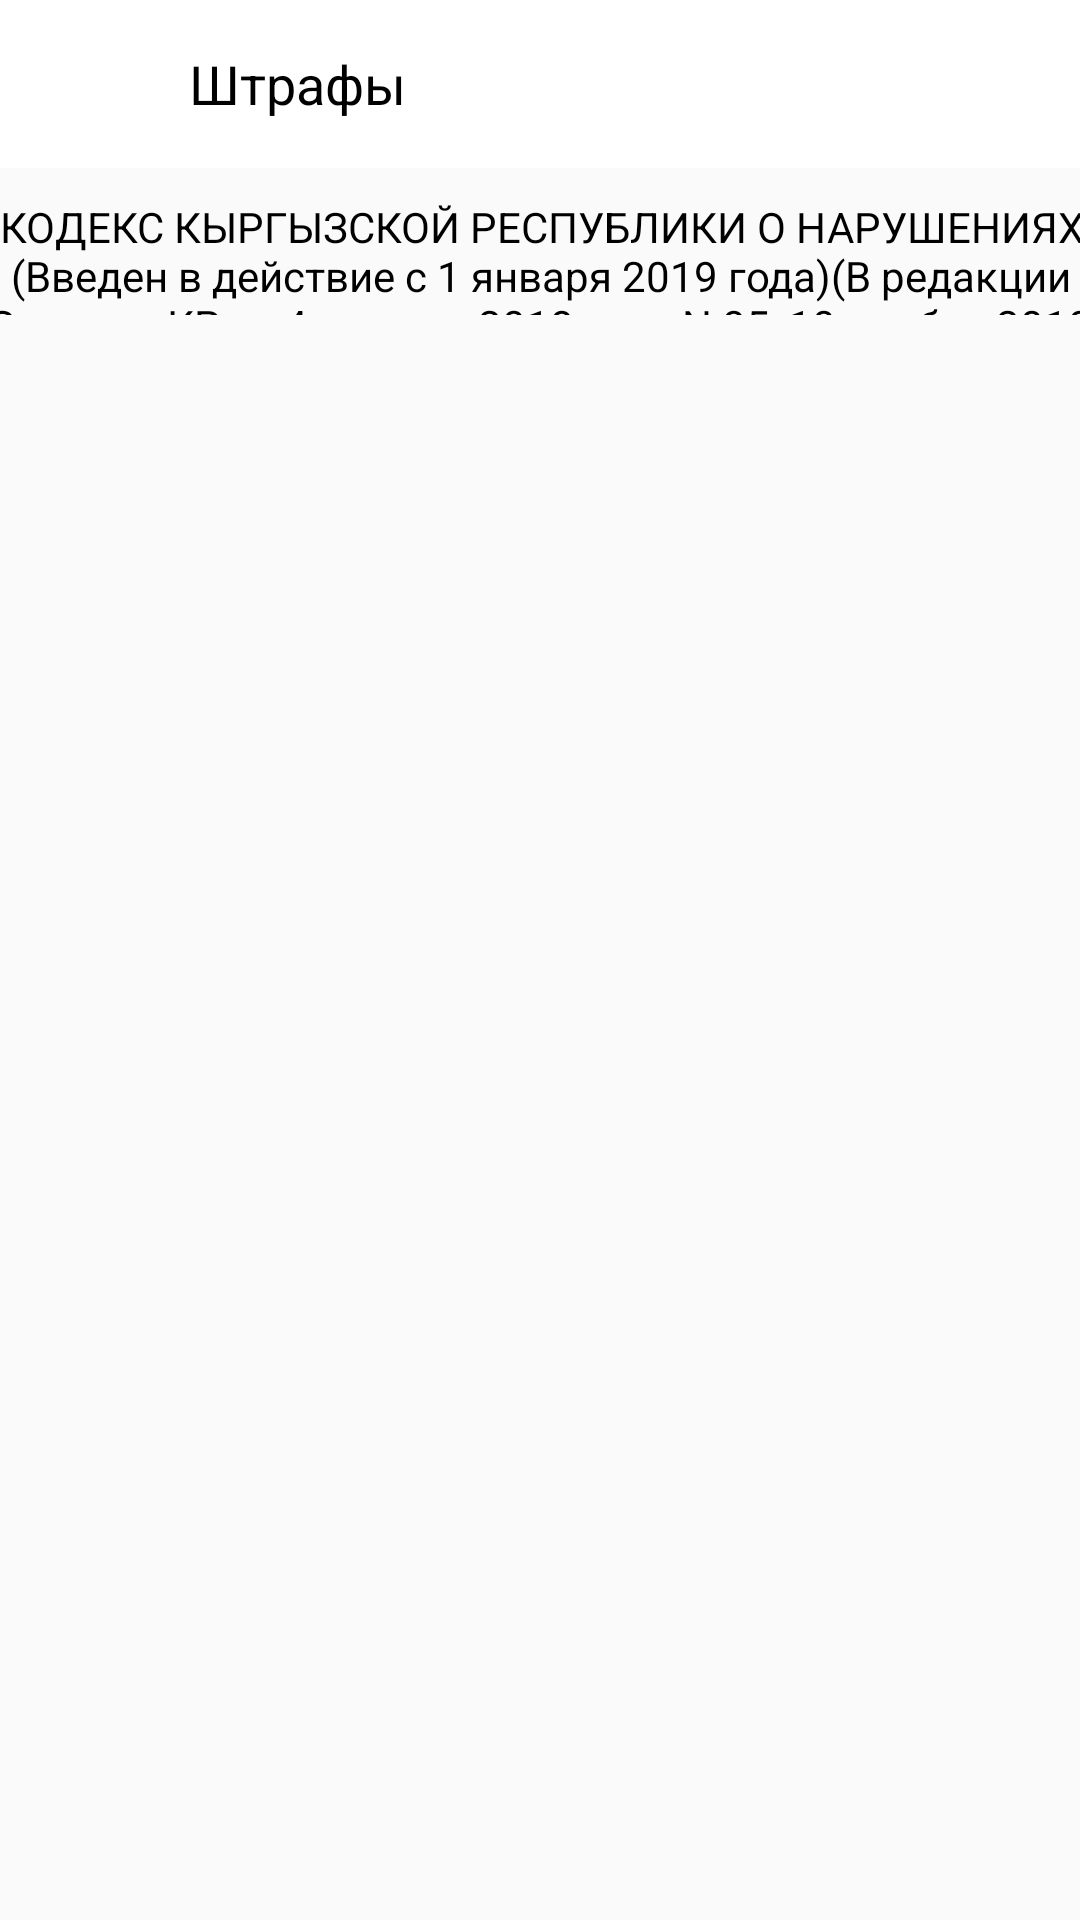

Produce the Android XML layout that renders to this screen, including the resource entries it uses.
<!-- AndroidManifest.xml: application theme AppTheme -->
<!-- res/layout/activity_shtraf.xml -->
<?xml version="1.0" encoding="utf-8"?>
<androidx.constraintlayout.widget.ConstraintLayout
    xmlns:android="http://schemas.android.com/apk/res/android"
    xmlns:app="http://schemas.android.com/apk/res-auto"
    xmlns:tools="http://schemas.android.com/tools"
    android:layout_width="match_parent"
    android:layout_height="match_parent"
    android:orientation="horizontal"
    tools:context=".shtraf.ShtrafActivity">


    <com.google.android.material.appbar.AppBarLayout
        android:id="@+id/app_bar_layout"
        android:layout_width="match_parent"
        android:layout_height="wrap_content"
        android:background="@color/white"
        app:layout_constraintTop_toTopOf="parent">

        <androidx.appcompat.widget.Toolbar
            android:id="@+id/toolbar"
            app:titleTextColor="#fff"
            app:title="Face"
            android:layout_width="match_parent"
            android:layout_height="wrap_content">

            <TextView
                android:id="@+id/toolbar_title"
                android:layout_width="wrap_content"
                android:layout_height="wrap_content"
                android:gravity="center"
                android:singleLine="true"
                android:text="@string/shtrafy"
                android:textColor="@color/black"
                android:textSize="18sp"
                android:textStyle="normal" />


        </androidx.appcompat.widget.Toolbar>

    </com.google.android.material.appbar.AppBarLayout>

    <TextView
        android:id="@+id/obnof"
        android:layout_width="373dp"
        android:layout_height="39dp"
        android:layout_marginTop="10dp"
        android:gravity="center_horizontal"
        android:orientation="horizontal"
        android:textColor="@color/black"
        android:textStyle="normal"
        android:textSize="14sp"
        android:text="@string/statya"
        app:layout_constraintLeft_toLeftOf="parent"
        app:layout_constraintRight_toRightOf="parent"
        app:layout_constraintTop_toBottomOf="@id/app_bar_layout" />

    <androidx.recyclerview.widget.RecyclerView
        android:id="@+id/recycler_view_shtraf"
        android:layout_width="match_parent"
        android:layout_height="0dp"
        android:orientation="vertical"
        app:layout_constraintBottom_toBottomOf="parent"
        app:layout_constraintEnd_toEndOf="parent"
        app:layout_constraintStart_toStartOf="parent"
        android:layout_marginTop="16dp"
        app:layout_constraintTop_toBottomOf="@+id/obnof">



    </androidx.recyclerview.widget.RecyclerView>


</androidx.constraintlayout.widget.ConstraintLayout>
<!-- resources referenced by this layout -->
<resources>
  <color name="black">#000000</color>
  <color name="white">#FFFFFF</color>
  <string name="shtrafy">Штрафы</string>
  <string name="statya">КОДЕКС КЫРГЫЗСКОЙ РЕСПУБЛИКИ О НАРУШЕНИЯХ (Введен в действие с 1 января 2019 года)(В редакции Законов КР от 4 августа 2018 года N 85, 10 ноября 2018 года N 94 , 15 февраля 2019 года N 25 , 21 февраля 2019 года N 29 )</string>
  <style name="AppTheme" parent="Theme.AppCompat.Light.NoActionBar">
          
          <item name="colorPrimary">@color/colorPrimary</item>
          <item name="colorPrimaryDark">@color/black</item>
          <item name="colorAccent">@color/colorAccent</item>
      </style>
  <color name="colorPrimary">#008577</color>
  <color name="colorAccent">#BF7E7D7D</color>
</resources>
